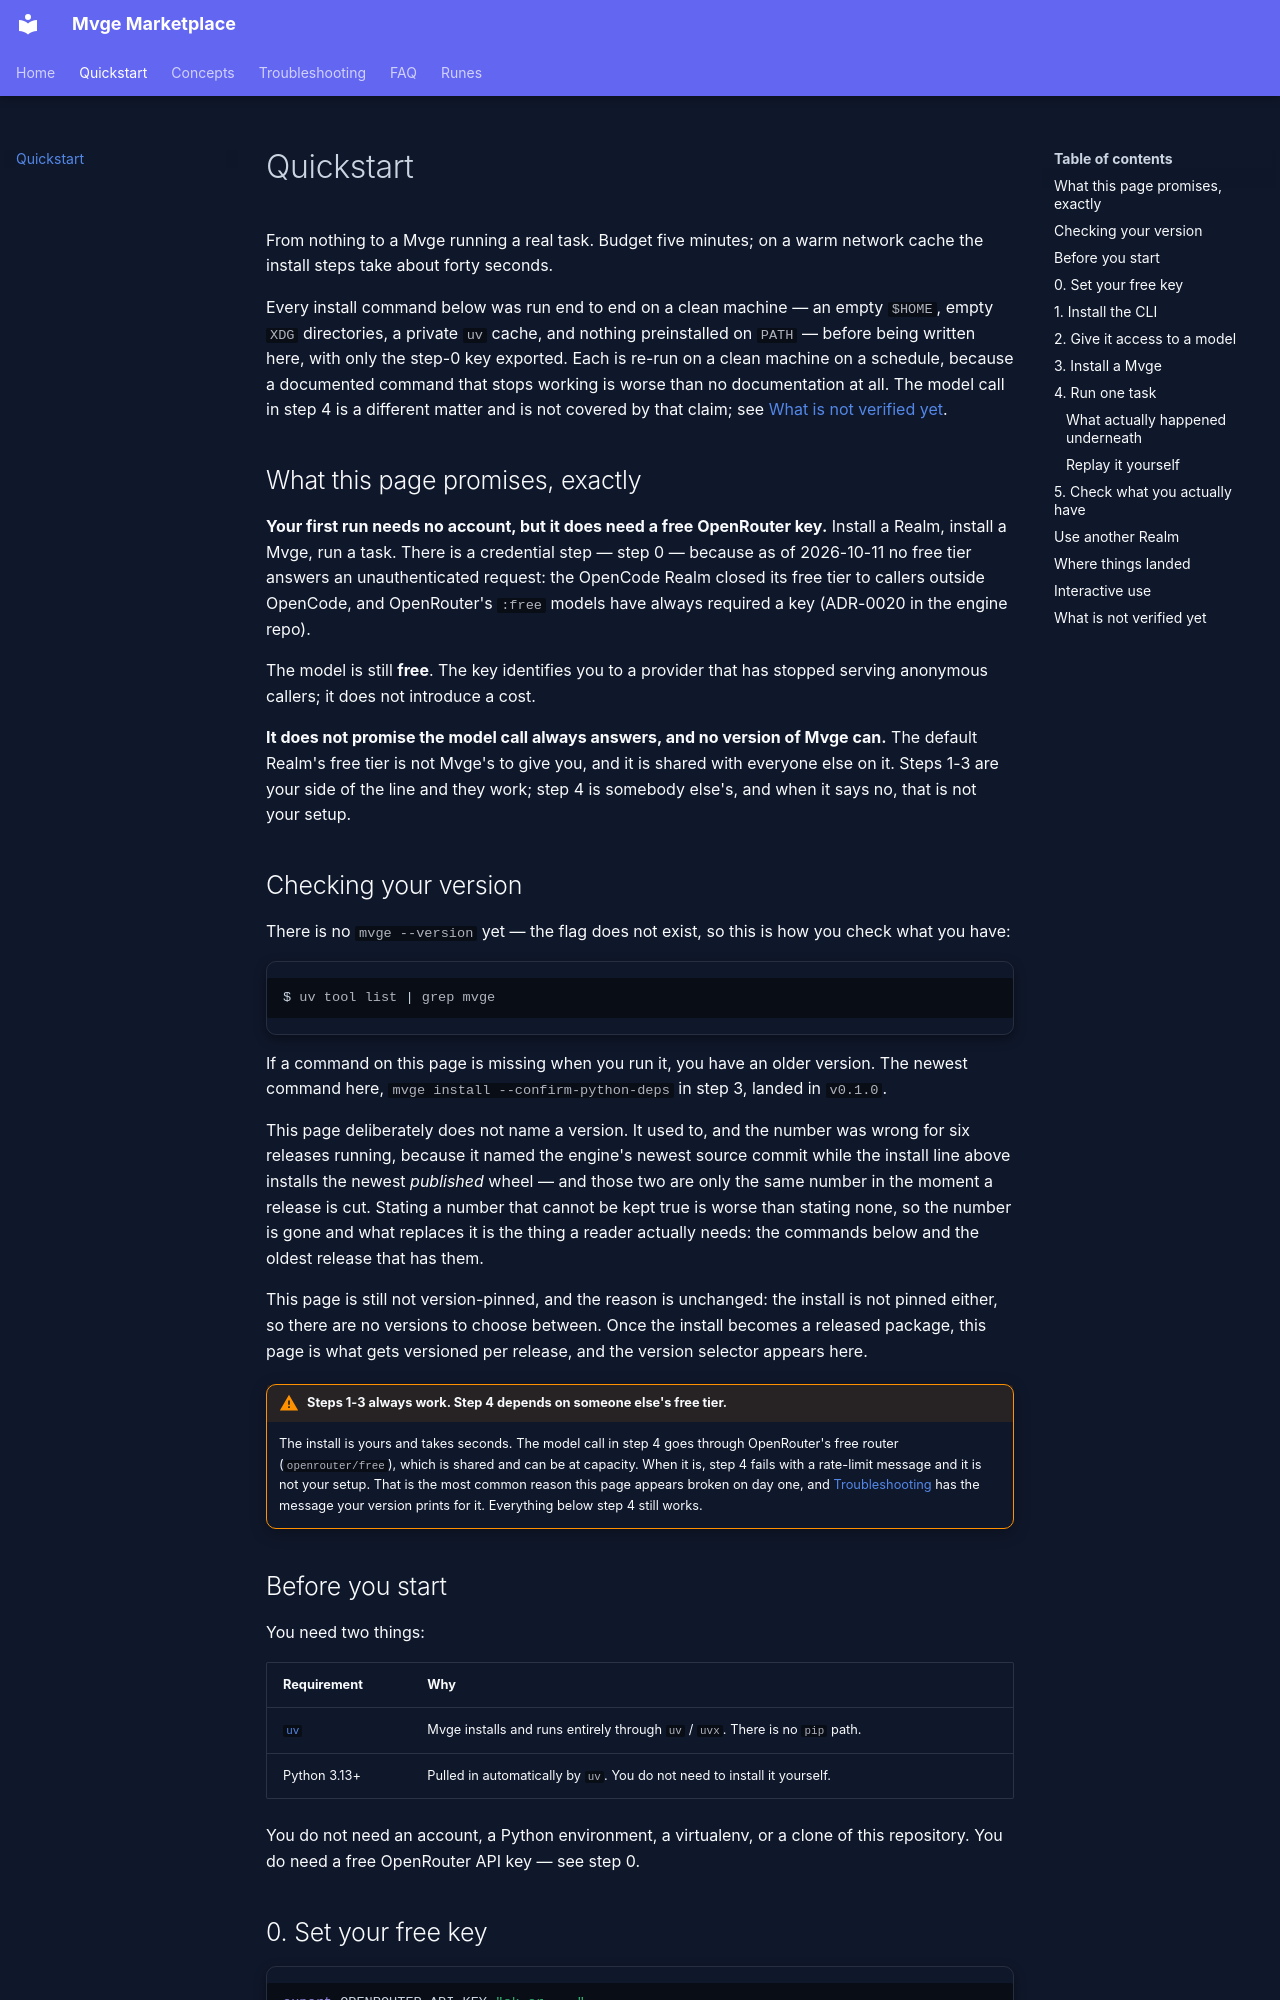

repository: IAmNo1Special/mvge-marketplace · page: quickstart/index.html · generator: mkdocs

# Quickstart

From nothing to a Mvge running a real task. Budget five minutes; on a warm
network cache the install steps take about forty seconds.

Every install command below was run end to end on a clean machine — an empty
`$HOME`, empty `XDG` directories, a private `uv` cache, and nothing preinstalled
on `PATH` — before being written here, with only the step-0 key exported. Each is
re-run on a clean machine on a schedule, because a documented command that stops
working is worse than no documentation at all. The model call in step 4 is a
different matter and is not covered by that claim; see
[What is not verified yet](#what-is-not-verified-yet).

## What this page promises, exactly

**Your first run needs no account, but it does need a free OpenRouter key.**
Install a Realm, install a Mvge, run a task. There is a credential step — step 0
— because as of 2026-10-11 no free tier answers an unauthenticated request: the
OpenCode Realm closed its free tier to callers outside OpenCode, and OpenRouter's
`:free` models have always required a key (ADR-0020 in the engine repo).

The model is still **free**. The key identifies you to a provider that has
stopped serving anonymous callers; it does not introduce a cost.

**It does not promise the model call always answers, and no version of Mvge
can.** The default Realm's free tier is not Mvge's to give you, and it is
shared with everyone else on it. Steps 1-3 are your side of the line and they
work; step 4 is somebody else's, and when it says no, that is not your setup.

## Checking your version

There is no `mvge --version` yet — the flag does not exist, so this is how you
check what you have:

```console
$ uv tool list | grep mvge
```

If a command on this page is missing when you run it, you have an older version.
The newest command here, `mvge install --confirm-python-deps` in
step 3, landed in `v0.1.0`.

This page deliberately does not name a version. It used to, and the number was
wrong for six releases running, because it named the engine's newest source
commit while the install line above installs the newest *published* wheel — and
those two are only the same number in the moment a release is cut. Stating a
number that cannot be kept true is worse than stating none, so the number is
gone and what replaces it is the thing a reader actually needs: the commands
below and the oldest release that has them.

This page is still not version-pinned, and the reason is unchanged: the install
is not pinned either, so there are no versions to choose between. Once the
install becomes a released package, this page is what gets versioned per
release, and the version selector appears here.

!!! warning "Steps 1-3 always work. Step 4 depends on someone else's free tier."
    The install is yours and takes seconds. The model call in step 4 goes through
    OpenRouter's free router (`openrouter/free`), which is shared and can be at capacity. When it is,
    step 4 fails with a rate-limit message and it is not your setup. That is the
    most common reason this page appears broken on day one, and
    [Troubleshooting](troubleshooting.md#rate-limited-by-the-provider)
    has the message your version prints for it. Everything below step 4 still
    works.

## Before you start

You need two things:

| Requirement | Why |
| --- | --- |
| [`uv`](https://docs.astral.sh/uv/) | Mvge installs and runs entirely through `uv` / `uvx`. There is no `pip` path. |
| Python 3.13+ | Pulled in automatically by `uv`. You do not need to install it yourself. |

You do not need an account, a Python environment, a virtualenv, or a clone of
this repository. You do need a free OpenRouter API key — see step 0.
